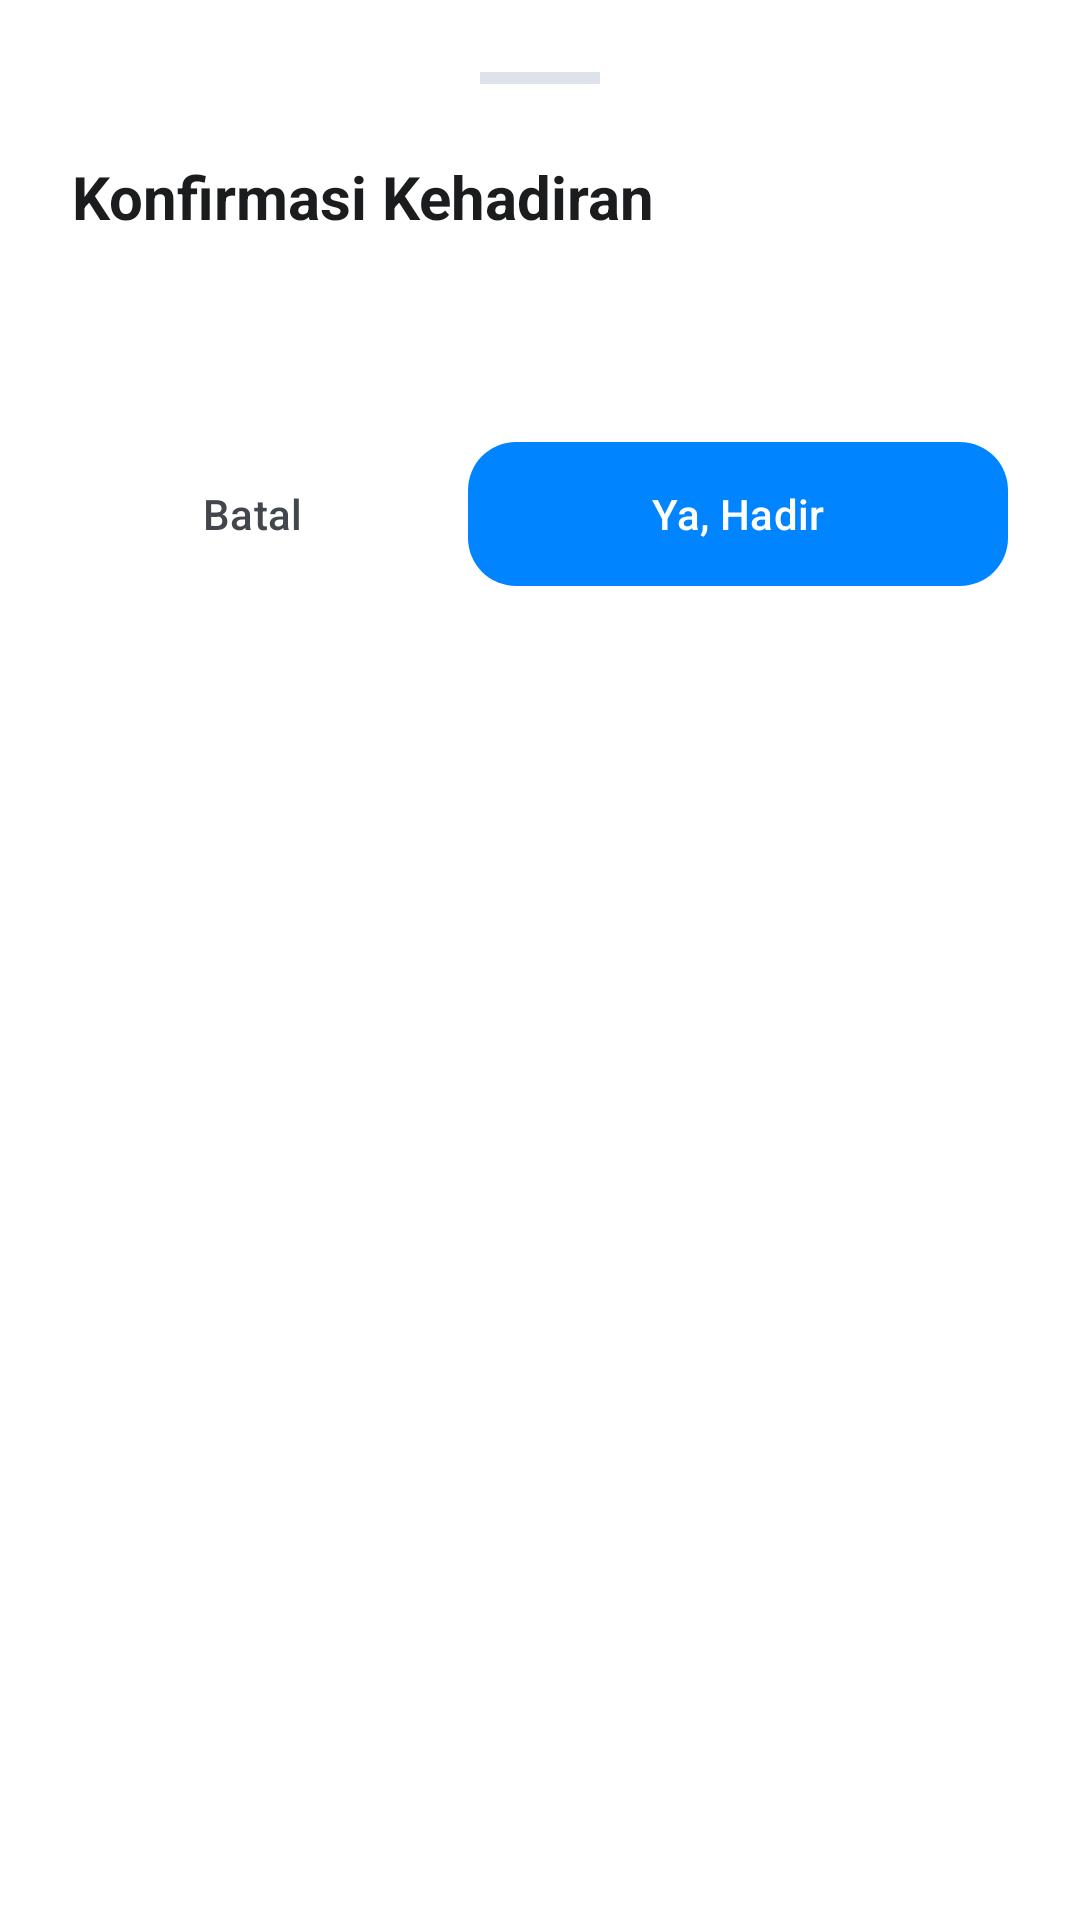

Write the Android layout XML for this screen, with the resource values it uses.
<!-- AndroidManifest.xml: application theme Theme.AbsenRenang -->
<!-- res/layout/dialog_confirm_attendance.xml -->
<?xml version="1.0" encoding="utf-8"?>
<LinearLayout xmlns:android="http://schemas.android.com/apk/res/android"
    xmlns:app="http://schemas.android.com/apk/res-auto"
    xmlns:tools="http://schemas.android.com/tools"
    android:layout_width="match_parent"
    android:layout_height="wrap_content"
    android:background="@drawable/bg_bottom_sheet"
    android:orientation="vertical"
    android:padding="24dp">

    <View
        android:layout_width="40dp"
        android:layout_height="4dp"
        android:layout_gravity="center_horizontal"
        android:layout_marginBottom="24dp"
        android:background="@color/divider" />

    <TextView
        android:layout_width="wrap_content"
        android:layout_height="wrap_content"
        android:text="Konfirmasi Kehadiran"
        android:textColor="@color/text_primary"
        android:textSize="20sp"
        android:textStyle="bold" />

    <TextView
        android:id="@+id/tvMessage"
        android:layout_width="match_parent"
        android:layout_height="wrap_content"
        android:layout_marginTop="12dp"
        android:textColor="@color/text_secondary"
        android:textSize="15sp"
        android:lineSpacingExtra="4dp"
        tools:text="Yakin ingin mencatat kehadiran untuk Fairuz Ulum? Sisa pertemuan akan berkurang 1." />

    <LinearLayout
        android:layout_width="match_parent"
        android:layout_height="wrap_content"
        android:layout_marginTop="32dp"
        android:orientation="horizontal">

        <com.google.android.material.button.MaterialButton
            android:id="@+id/btnCancel"
            style="@style/Widget.Material3.Button.TextButton"
            android:layout_width="0dp"
            android:layout_height="56dp"
            android:layout_weight="1"
            android:text="Batal"
            android:textColor="@color/text_secondary" />

        <com.google.android.material.button.MaterialButton
            android:id="@+id/btnConfirm"
            android:layout_width="0dp"
            android:layout_height="56dp"
            android:layout_marginStart="12dp"
            android:layout_weight="1.5"
            android:text="Ya, Hadir"
            app:cornerRadius="16dp"
            app:icon="@drawable/ic_checklist" />
    </LinearLayout>

</LinearLayout>
<!-- resources referenced by this layout -->
<resources>
  <color name="divider">#DEE3EB</color>
  <color name="text_primary">#1A1C1E</color>
  <color name="text_secondary">#42474E</color>
  <style name="Theme.AbsenRenang" parent="Base.Theme.AbsenRenang" />
  <style name="Base.Theme.AbsenRenang" parent="Theme.Material3.Light.NoActionBar">
          <item name="colorPrimary">@color/primary_blue</item>
          <item name="colorSurface">@color/white</item>
          <item name="colorSurfaceVariant">@color/white</item>
          <item name="colorSurfaceContainer">@color/white</item>
          <item name="android:colorBackground">@color/background</item>
  
          
          <item name="colorSecondary">@color/primary_blue</item>
          <item name="colorTertiary">@color/primary_blue</item>
          <item name="materialAlertDialogTheme">@style/Theme.App.AlertDialog</item>
      </style>
  <color name="primary_blue">#0084FF</color>
  <color name="white">#FFFFFFFF</color>
  <color name="background">#FFFFFF</color>
  <style name="Theme.App.AlertDialog" parent="ThemeOverlay.Material3.MaterialAlertDialog">
          <item name="colorSurface">@color/white</item>
          <item name="colorSurfaceVariant">@color/white</item>
          <item name="colorSurfaceContainerHigh">@color/white</item>
          <item name="colorSurfaceContainerHighest">@color/white</item>
          <item name="android:backgroundTint">@color/white</item>
      </style>
</resources>
